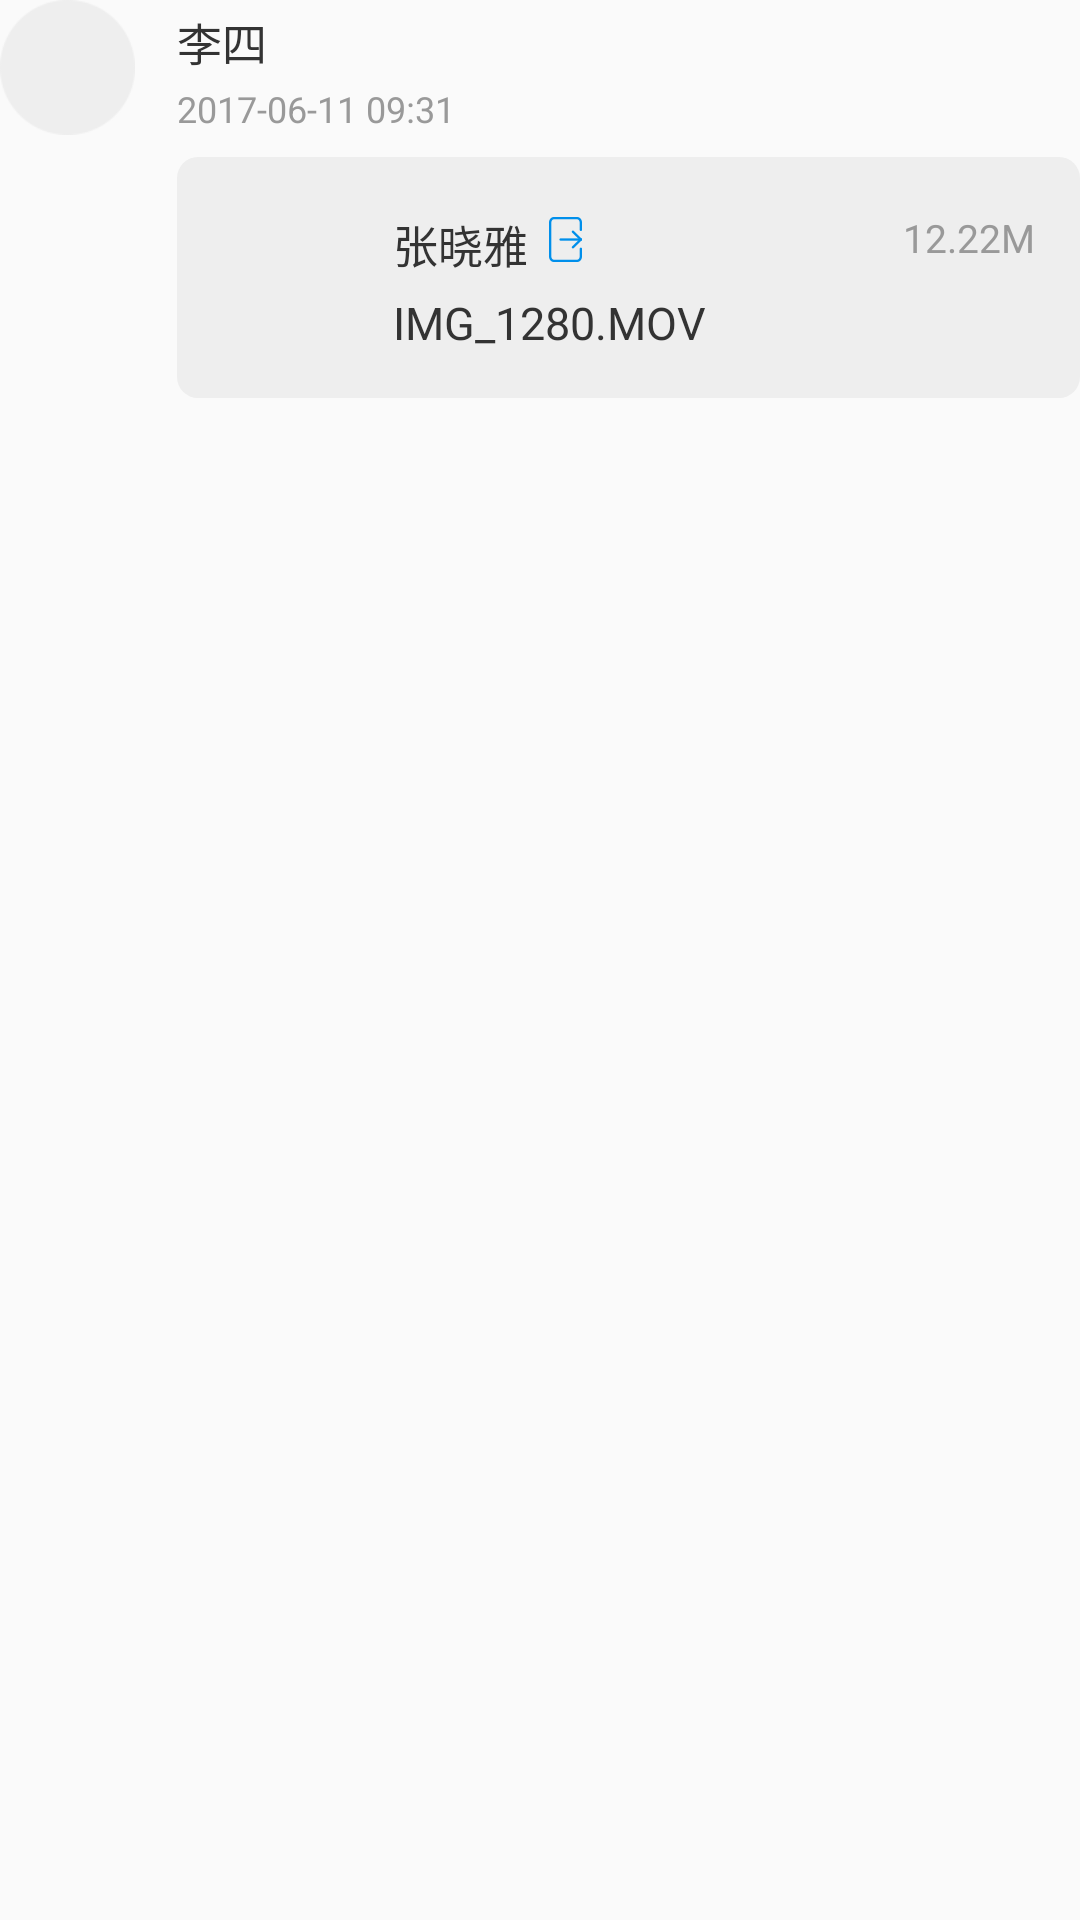

Here is an Android app screen rendered from its layout file. Give the layout XML and the strings, colors and styles it references.
<!-- AndroidManifest.xml: application theme AppTheme -->
<!-- res/layout/activity_history_sendfile_item.xml -->
<?xml version="1.0" encoding="utf-8"?>
<RelativeLayout xmlns:android="http://schemas.android.com/apk/res/android"
                android:id="@+id/rl_layout"
                android:layout_width="match_parent"
                android:layout_height="wrap_content"
                android:layout_marginLeft="15dp"
                android:layout_marginRight="15dp"
                android:layout_marginTop="15dp"
    >

    <ImageView
        android:id="@+id/iv_head"
        android:layout_width="45dp"
        android:layout_height="45dp"
        android:layout_marginRight="14dp"
        android:src="@mipmap/head_img_default"
        />

    <TextView
        android:id="@+id/tv_name"
        android:layout_width="wrap_content"
        android:layout_height="wrap_content"
        android:layout_marginTop="3dp"
        android:layout_toRightOf="@+id/iv_head"
        android:text="李四"
        android:textColor="@color/threeblack"
        android:textSize="15sp"
        />

    <TextView
        android:id="@+id/tv_date"
        android:layout_width="wrap_content"
        android:layout_height="wrap_content"
        android:layout_below="@id/tv_name"
        android:layout_marginBottom="8dp"
        android:layout_marginTop="3dp"
        android:layout_toRightOf="@+id/iv_head"
        android:text="2017-06-11 09:31"
        android:textColor="@color/ninegrey"
        android:textSize="12sp"
        />

    <RelativeLayout
        android:layout_width="match_parent"
        android:layout_height="wrap_content"
        android:layout_below="@id/tv_date"
        android:layout_toRightOf="@+id/iv_head"
        android:background="@drawable/shape_bg_gray">

        <ImageView
            android:id="@+id/iv_file"
            android:layout_width="45dp"
            android:layout_height="45dp"
            android:layout_marginRight="12dp"
            android:src="@mipmap/ic_launcher"
            />

        <TextView
            android:id="@+id/tv_name2"
            android:layout_width="wrap_content"
            android:layout_height="wrap_content"
            android:layout_marginBottom="5dp"
            android:layout_marginTop="3dp"
            android:layout_toRightOf="@+id/iv_file"
            android:text="张晓雅"
            android:textColor="@color/threeblack"
            android:textSize="15sp"
            />

        <ImageView
            android:layout_width="wrap_content"
            android:layout_height="wrap_content"
            android:layout_marginLeft="7dp"
            android:layout_marginTop="5dp"
            android:layout_toRightOf="@id/tv_name2"
            android:src="@mipmap/send_ic"
            />

        <TextView
            android:id="@+id/tv_filesize"
            android:layout_width="wrap_content"
            android:layout_height="wrap_content"
            android:layout_alignParentRight="true"
            android:layout_marginTop="3dp"
            android:text="12.22M"
            android:textColor="@color/ninegrey"
            android:textSize="13sp"
            />

        <TextView
            android:id="@+id/tv_filename"
            android:layout_width="wrap_content"
            android:layout_height="wrap_content"
            android:layout_below="@id/tv_name2"
            android:layout_toRightOf="@+id/iv_file"
            android:text="IMG_1280.MOV"
            android:textColor="@color/threeblack"
            android:textSize="15sp"
            />

    </RelativeLayout>


</RelativeLayout>
<!-- resources referenced by this layout -->
<resources>
  <color name="ninegrey">#999999</color>
  <color name="threeblack">#333333</color>
  <!-- drawable shape_bg_gray (drawable) -->
  <?xml version="1.0" encoding="utf-8"?>
  <shape xmlns:android="http://schemas.android.com/apk/res/android" >
  
      <solid android:color="#eeeeee" />
  
      <corners android:radius="7dp" />
  
      <padding
          android:bottom="15dp"
          android:left="15dp"
          android:right="15dp"
          android:top="15dp" />
  
  </shape>
  <!-- mipmap head_img_default: png bitmap (mipmap-xhdpi, 2457 bytes) -->
  <!-- mipmap send_ic: png bitmap (mipmap-xhdpi, 1276 bytes) -->
  <style name="AppTheme" parent="Theme.AppCompat.Light.DarkActionBar">
          
          <item name="colorPrimary">@color/colorPrimary</item>
          <item name="colorPrimaryDark">@color/colorPrimary</item>
          <item name="colorAccent">@color/colorAccent</item>
          <item name="android:windowIsTranslucent">true</item>
          <item name="android:windowNoTitle">true</item>
          <item name="alertDialogTheme">@style/Theme.AppCompat.Light.Dialog.Alert.Self</item>
      </style>
  <color name="colorPrimary">#8289bd</color>
  <color name="colorAccent">#8289bd</color>
  <style name="Theme.AppCompat.Light.Dialog.Alert.Self" parent="@style/Theme.AppCompat.Light.Dialog.Alert">
          
          <item name="colorAccent">@color/themecolor</item>
      </style>
  <color name="themecolor">#8289bd</color>
</resources>
